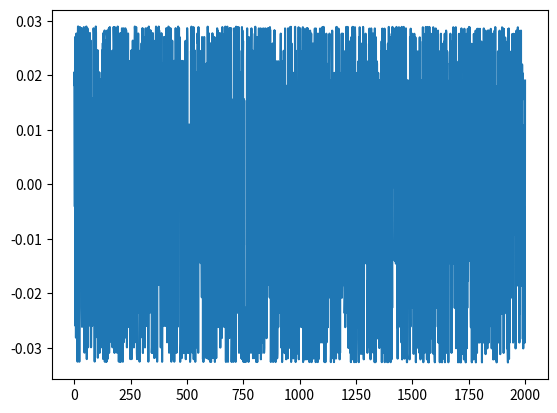
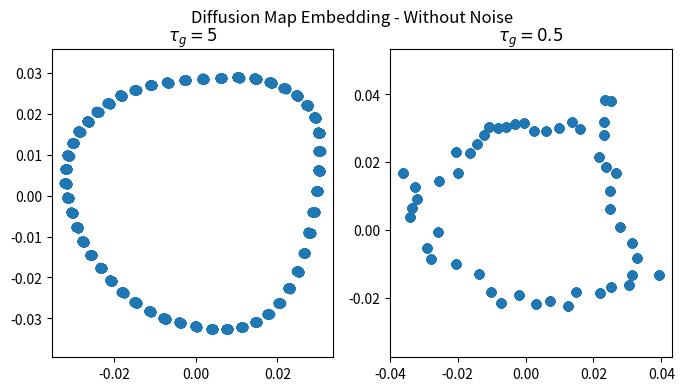
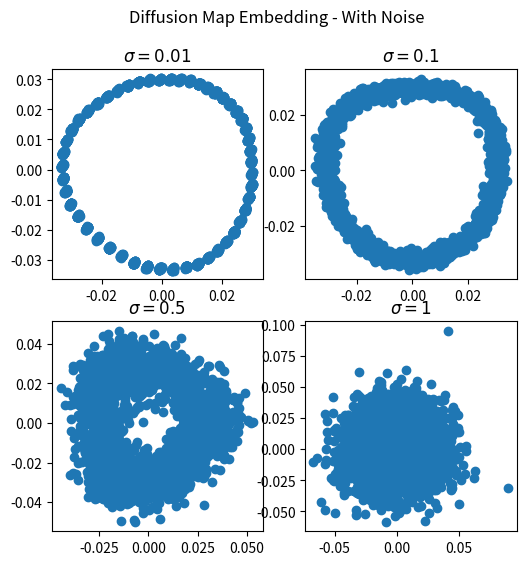

The script that saved these images, in order:
import numpy as np
import matplotlib.pyplot as plt
from scipy.spatial.distance import cdist
from scipy.linalg import eigh


# parameters
SIGNAL_LENGTH = 50
WINDOW_SIZE = 10
N = 2000

# base signal x
x = np.zeros(SIGNAL_LENGTH)
x[:WINDOW_SIZE] = 1


def circular_shift(x, shift):
    return np.roll(x, shift)


def generate_data(sigma, num_of_samples=N):
    shifts = np.random.randint(0, SIGNAL_LENGTH, size=num_of_samples)
    y = np.array([circular_shift(x, l) for l in shifts])
    noise = sigma * np.random.randn(num_of_samples, SIGNAL_LENGTH)
    return y + noise, shifts


def diffusion_map(y, tau, n_components=3):
    # square distances matrix
    dist2 = cdist(y, y, metric='sqeuclidean')

    # find M using gaussian kernel
    W = np.exp(-dist2 / tau**2)
    D = np.sum(W, axis=1)
    M = W / D[:, None]

    # eigen-decomposition
    eigvals, eigvecs = eigh(M)
    idx = np.argsort(eigvals)[::-1]

    eigvals = eigvals[idx]
    eigvecs = eigvecs[:, idx]

    return eigvals[:n_components], eigvecs[:, :n_components]


# ------ a - (i) ------
sigma = 0
y_clean, shifts = generate_data(sigma=0)

# choose tau_g close to the mean of distances between vectors
tau_g = int(np.ceil(np.median(cdist(y_clean, y_clean))))

eigvals, eigvecs = diffusion_map(y_clean, tau_g)

plt.figure()
plt.plot(eigvecs[:, 2])
plt.show()

# ------ a - (ii) ------
tau_g_small = tau_g / 10
eigvals_small, eigvecs_small = diffusion_map(y_clean, tau_g_small)


# ------ a - plot results ------
plt.figure(figsize=(8, 4))

# Left plot: tau_g
plt.subplot(1, 2, 1)
plt.scatter(eigvecs[:, 1], eigvecs[:, 2])
plt.title(rf'$\tau_g = {tau_g}$')
plt.axis('equal')

# Right plot: tau_g / 10
plt.subplot(1, 2, 2)
plt.scatter(eigvecs_small[:, 1], eigvecs_small[:, 2])
plt.title(rf'$\tau_g = {tau_g_small}$')
plt.axis('equal')

plt.suptitle('Diffusion Map Embedding - Without Noise')
plt.show()


# ------ b ------
sigma_vec = [0.01, 0.1, 0.5, 1]

plt.figure(figsize=(6, 6))

for sigma_idx in range(len(sigma_vec)):
    sigma = sigma_vec[sigma_idx]
    y_noisy, shifts = generate_data(sigma)

    eigvals, eigvecs = diffusion_map(y_noisy, tau_g)

    plt.subplot(2, 2, sigma_idx+1)
    plt.scatter(eigvecs[:, 1], eigvecs[:, 2])
    plt.title(rf'$\sigma = {sigma}$')
    plt.axis('equal')

plt.suptitle('Diffusion Map Embedding - With Noise')
plt.show()
